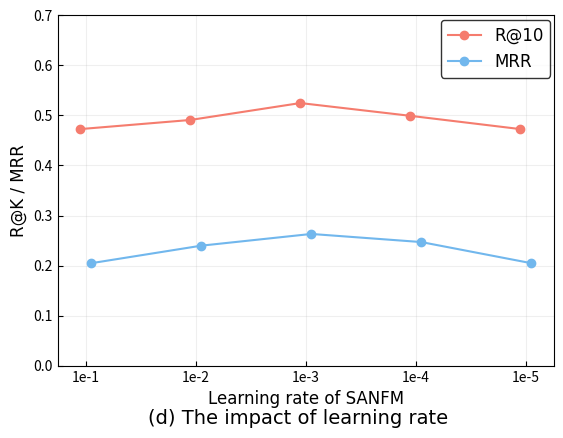

This chart was generated by the following Python code:
import matplotlib.pyplot as plt
import numpy as np

# 设置字体
font = {'size': 12, 'family': 'Times New Roman'}
# 如果需要使用中文字体，可以取消下面一行的注释，并注释掉上面一行
# font = {'size': 12, 'family': 'SimHei'}  # 中文字体

x = np.arange(5)
y1 = np.array([0.4727, 0.4909, 0.5247, 0.4992, 0.4727])  # R@10
y2 = np.array([0.2048, 0.2398, 0.2632, 0.2470, 0.2048])  # MRR
# 设置x轴的位置偏移，以便两个折线图能够稍微分开
x_offset1 = x
x_offset2 = x + 0.1

# 将刻度方向调整向内
plt.rcParams['xtick.direction'] = 'in'
plt.rcParams['ytick.direction'] = 'in'

# 绘画折线图，marker设置点的样式，linestyle设置线的样式，color设置颜色
R = plt.plot(x_offset1, y1, marker='o', linestyle='-', color='#f57c6e', label='R@10')
MRR = plt.plot(x_offset2, y2, marker='o', linestyle='-', color='#71b7ed', label='MRR')

# 设置坐标轴
plt.xlabel('Learning rate of SANFM', font)
plt.ylabel('R@K / MRR', font)

# 添加子图标题（批大小）
plt.figtext(0.5, 0.04, '(d) The impact of learning rate', ha='center', va='center', fontsize=14, fontfamily=font['family'])

# 调整刻度位置
plt.xticks(x + 0.05, ["1e-1", "1e-2", "1e-3", "1e-4", "1e-5"])  # Embedding size，加0.05使标签居中于数据点
# 设置背景线，alpha为线宽
plt.grid(True, alpha=0.2)

# 添加图例，ncol为图例的列数（默认为1），prop设置字体，loc设置图例位置（1为右上），edgecolor设置图例边框颜色，bbox_to_anchor微调图例位置
plt.legend(loc=1, prop=font, edgecolor='black', bbox_to_anchor=(1.01, 1.01))

# 增加底部边距
plt.subplots_adjust(bottom=0.15)

# 设置y轴展示范围
plt.ylim(0, 0.7)
plt.savefig('SANFM (learning rate).png', dpi=800)  # 指定分辨率保存
plt.show()